Run: headless pygame with SDL's dummy video driver; simulated clock (each Clock.tick advances the game by its frame time, no real sleeping); random seed 0; keys injected as events and as key.get_pressed() state; no mouse input.
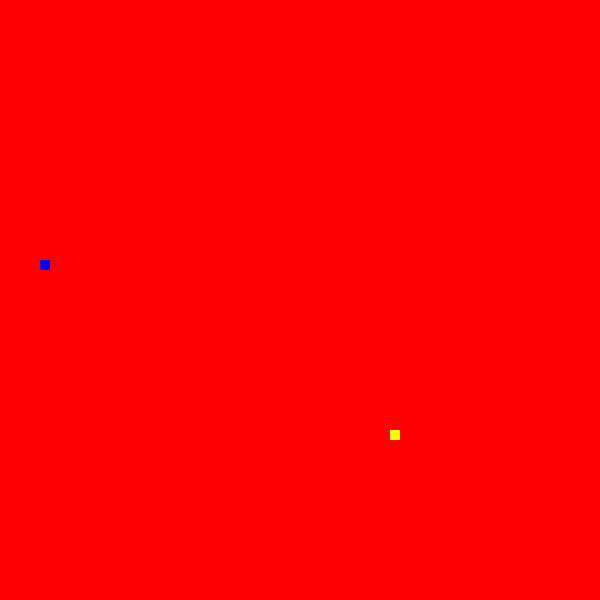
Frame 1 of 4 · flips 1–60 · no input
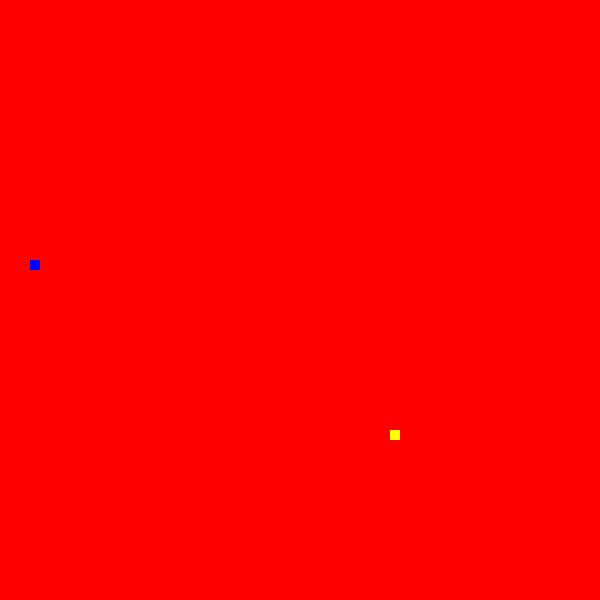
Frame 2 of 4 · flips 61–180 · tapped SPACE, RETURN · held RIGHT (→), D
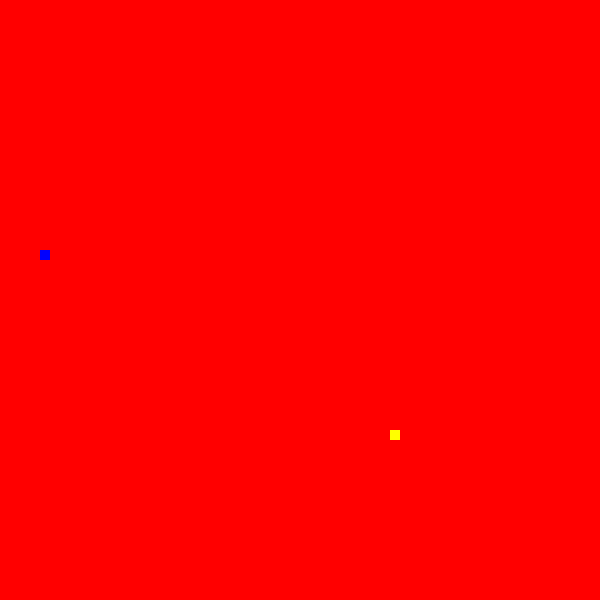
Frame 3 of 4 · flips 181–300 · held DOWN (↓), S
Frame 4 of 4 · flips 301–420 · held LEFT (←), A, UP (↑), W · screen unchanged from frame 3, image omitted

The pygame program that drew these frames:

#import pygame and initialize the pygame engine.
import pygame
import random
import time
from pygame.locals import *
#initialize pygame
pygame.init()
#creates a blank window of width 640 pixels and height 480 pixels.
#Window :top left corner is (0, 0), right bottom corner is (640,480).
screen = pygame.display.set_mode((600,600))
#To set the name of our window to “Shapes”
pygame.display.set_caption("Shapes!!")

def show_text(msg, x, y, color, size):
        fontobj= pygame.font.SysFont("arial", size, bold=True, italic=True)
        msgobj = fontobj.render(msg,False,color)
        screen.blit(msgobj,(x, y))


x1=50
flag1=5
x2=550
flag2=5
y_rect=0
blue=(0,0,255)
red=(255,0,0)
green=(0,255,0)
white=(255,255,255)
black=(0,0,0)
yellow=(255,255,0)

clock = pygame.time.Clock()

colors=[blue,red,green,white,black,yellow]
foodx=(random.randint(0,600)//10)*10
foody=(random.randint(0,600)//10)*10
snakex=(random.randint(0,600)//10)*10
snakey=(random.randint(0,600)//10)*10

up=False
down=False
right=False
left=False

snakelist=[]
snakelist.append([snakex,snakey])
#The Game Loop”
while True:
        snakelist.append([snakex,snakey])
        snakelist.pop(0)
        
        screen.fill((255,0,0))
        pygame.draw.rect(screen,yellow, (foodx,foody, 10, 10), 0)
        for segment in snakelist:
             pygame.draw.rect(screen,blue, segment+[10,10])
        for event in pygame.event.get():
                if event.type == QUIT:
                    pygame.quit()
                    exit()
                elif event.type == KEYDOWN:
                     if up==False:   
                             if event.key == K_DOWN:
                                 down=True
                                 up=False
                                 right=False
                                 left=False
                     if down==False:  
                             if event.key == K_UP:
                                 up=True
                                 down=False
                                 right=False
                                 left=False
                     if right==False:
                             if event.key == K_LEFT:
                                 left=True
                                 up=False
                                 down=False
                                 right=False
                     if left==False:
                             if event.key == K_RIGHT:
                                 right=True
                                 up=False
                                 down=False
                                 left=False
        clock.tick(15)

        #smooth movemement
        if down==True:
                snakey = snakey + 10
                
        if up==True:
                snakey=snakey-10
        if left==True:
                snakex=snakex-10
        if right==True:
                snakex=snakex+10

        #eating food
        if foodx==snakex and foody==snakey:
                foodx=(random.randint(0,600)//10)*10
                foody=(random.randint(0,600)//10)*10
                snakelist.append([foodx,foody])
                print(snakelist)

        #boundary
                
        if snakex==0:
                snakex=590
        if snakey==0:
                snakey=590
        if snakex>=600:
                snakex=0
        if snakey>=600:
                snakey=0
    
        # game over condition

        for i in range(1,len(snakelist)):
                if snakelist[0]==snakelist[i]:
                        print("game over")
                        pygame.quit()
                        exit()

##        if len(snakelist)>=10:
##                clock.tick(30)
##                snakelist=[]
##                snakelist.append([snakex,snakey])
    #Most of our game logic goes here
    #Continuously update the screen
        pygame.display.update()
